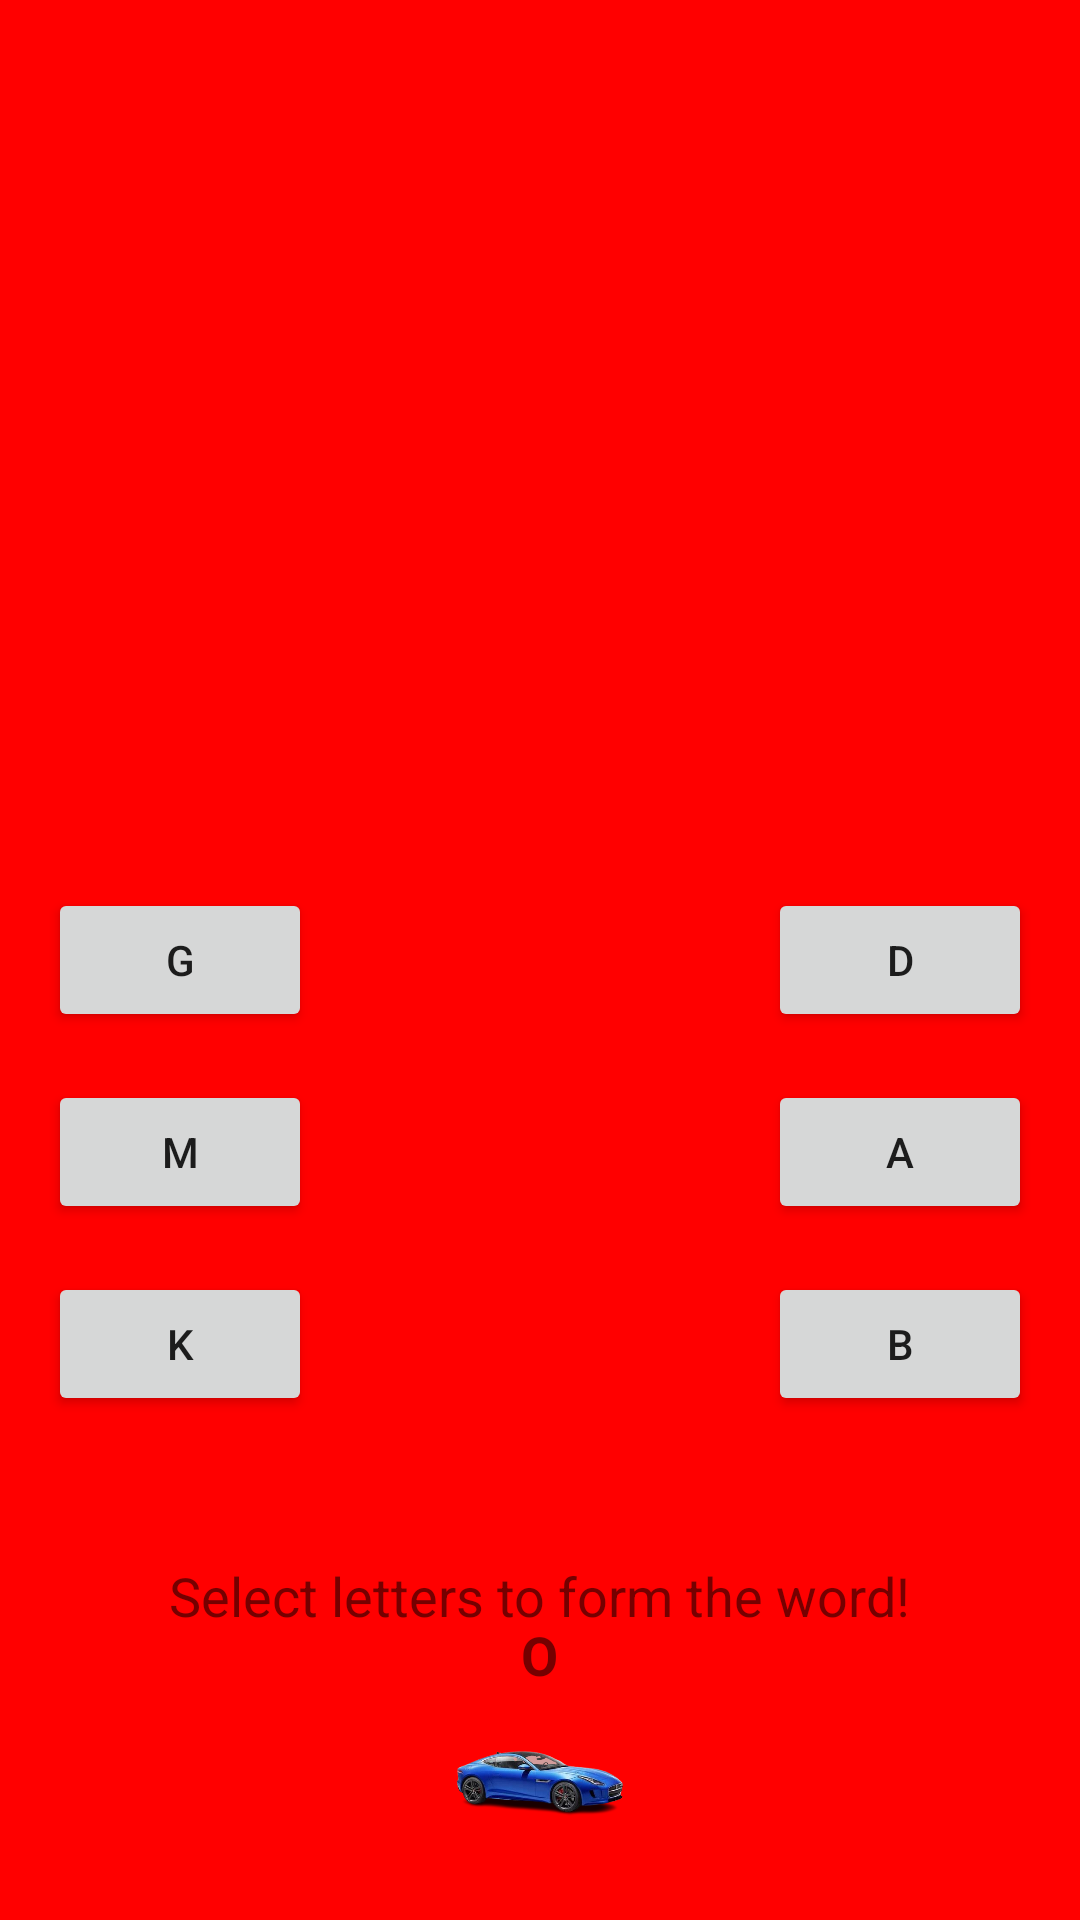

Android layout source for this screen:
<!-- AndroidManifest.xml: application theme Theme.myapplication01 -->
<!-- res/layout/games_large.xml -->
<RelativeLayout xmlns:android="http://schemas.android.com/apk/res/android"
    android:layout_width="match_parent"
    android:layout_height="match_parent"
    android:padding="16dp"
    android:background="#FF0000">

    
    <TextView
        android:id="@+id/carLetterText"
        android:layout_width="wrap_content"
        android:layout_height="wrap_content"
        android:text="O"
        android:textSize="18sp"
        android:textStyle="bold"
        android:layout_centerHorizontal="true"
        android:layout_alignTop="@id/carView"
        android:layout_marginTop="-25dp" />

    
    <ImageView
        android:id="@+id/carView"
        android:layout_width="60dp"
        android:layout_height="60dp"
        android:src="@drawable/car"
        android:layout_centerHorizontal="true"
        android:layout_alignParentBottom="true" />
    <ImageView
        android:id="@+id/completionView"
        android:layout_width="100dp"
        android:layout_height="100dp"
        android:src="@drawable/god"
        android:layout_centerInParent="true"
        android:visibility="invisible" />
    <TextView
        android:id="@+id/largeWordText"
        android:layout_width="wrap_content"
        android:layout_height="wrap_content"
        android:textSize="48sp"
        android:textColor="#000000"
        android:textStyle="bold"
        android:layout_gravity="center"
        android:visibility="gone" />


    
    <TextView
        android:id="@+id/resultText"
        android:layout_width="wrap_content"
        android:layout_height="wrap_content"
        android:text="Select letters to form the word!"
        android:textSize="18sp"
        android:layout_centerHorizontal="true"
        android:layout_above="@id/carView"
        android:layout_marginBottom="20dp"/>

    
    <Button
        android:id="@+id/btnReset"
        android:layout_width="wrap_content"
        android:layout_height="wrap_content"
        android:text="Reset"
        android:layout_below="@id/carView"
        android:layout_centerHorizontal="true"
        android:layout_marginTop="20dp"/>

    
    <Button
        android:id="@+id/btnG"
        android:layout_width="wrap_content"
        android:layout_height="wrap_content"
        android:text="G"
        android:layout_alignParentLeft="true"
        android:layout_centerVertical="true"/>

    <Button
        android:id="@+id/btnM"
        android:layout_width="wrap_content"
        android:layout_height="wrap_content"
        android:text="M"
        android:layout_below="@id/btnG"
        android:layout_alignParentLeft="true"
        android:layout_marginTop="16dp"/>

    <Button
        android:id="@+id/btnK"
        android:layout_width="wrap_content"
        android:layout_height="wrap_content"
        android:text="K"
        android:layout_below="@id/btnM"
        android:layout_alignParentLeft="true"
        android:layout_marginTop="16dp"/>

    
    <Button
        android:id="@+id/btnD"
        android:layout_width="wrap_content"
        android:layout_height="wrap_content"
        android:text="D"
        android:layout_alignParentRight="true"
        android:layout_centerVertical="true"/>

    <Button
        android:id="@+id/btnA"
        android:layout_width="wrap_content"
        android:layout_height="wrap_content"
        android:text="A"
        android:layout_below="@id/btnD"
        android:layout_alignParentRight="true"
        android:layout_marginTop="16dp"/>

    <Button
        android:id="@+id/btnB"
        android:layout_width="wrap_content"
        android:layout_height="wrap_content"
        android:text="B"
        android:layout_below="@id/btnA"
        android:layout_alignParentRight="true"
        android:layout_marginTop="16dp"/>

</RelativeLayout>
<!-- resources referenced by this layout -->
<resources>
  <!-- drawable car: jpg bitmap (drawable, 23072 bytes) -->
  <!-- drawable god: jpg bitmap (drawable, 36156 bytes) -->
  <style name="Theme.myapplication01" parent="Theme.AppCompat.Light.NoActionBar">
          
      </style>
</resources>
